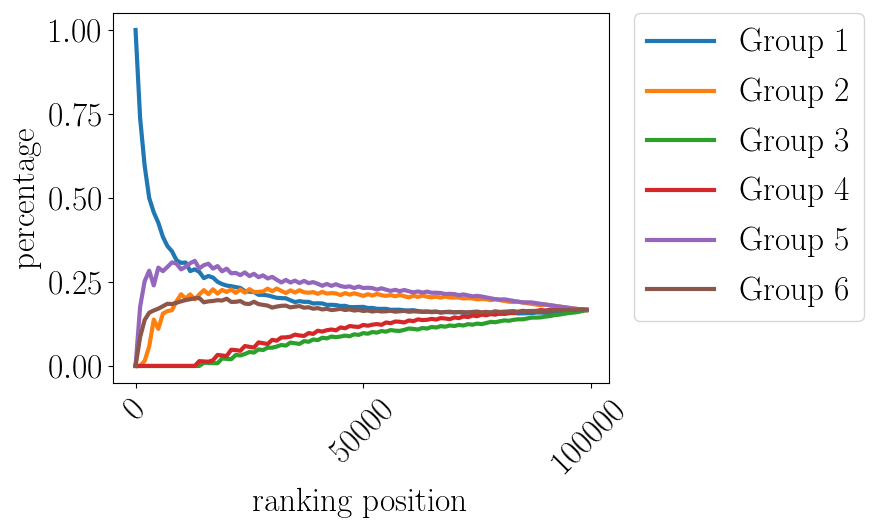

The file beside this chart, header and first rows:
pos, Group 1, Group 2, Group 3, Group 4, Group 5, Group 6
0.0, 1.0, 0.0, 0.0, 0.0, 0.0, 0.0
1000, 0.7383, 0.0, 0.0, 0.0, 0.1758, 0.08591
2000, 0.5957, 0.01499, 0.0, 0.0, 0.2524, 0.1369
3000, 0.4998, 0.05798, 0.0, 0.0, 0.2836, 0.1586
4000, 0.4571, 0.138, 0.0, 0.0, 0.2397, 0.1652
5000, 0.4263, 0.1104, 0.0, 0.0, 0.2927, 0.1706
6000, 0.3844, 0.1556, 0.0, 0.0, 0.2821, 0.1778
7000, 0.3568, 0.1633, 0.0, 0.0, 0.2948, 0.1851
8000, 0.3412, 0.166, 0.0, 0.0, 0.3085, 0.1844
9000, 0.3146, 0.193, 0.0, 0.0, 0.3043, 0.1881
10000, 0.3068, 0.2134, 0.0, 0.0, 0.2875, 0.1924
11000, 0.308, 0.2007, 0.0, 0.0, 0.2952, 0.1961
12000, 0.2824, 0.2131, 0.0, 0.0, 0.3059, 0.1987
13000, 0.2876, 0.1984, 0.0, 0.0, 0.3127, 0.2013
14000, 0.2801, 0.2128, 0.0, 0.0145, 0.2904, 0.2022
15000, 0.2614, 0.2259, 0.009733, 0.01353, 0.3, 0.1895
16000, 0.2677, 0.2137, 0.009124, 0.01269, 0.3044, 0.1923
17000, 0.2632, 0.228, 0.008588, 0.017, 0.2897, 0.1935
18000, 0.2504, 0.2154, 0.008111, 0.03289, 0.2973, 0.1959
19000, 0.2438, 0.2264, 0.02226, 0.03116, 0.2817, 0.1947
20000, 0.2393, 0.2202, 0.02115, 0.0296, 0.2896, 0.2001
21000, 0.2374, 0.2277, 0.02014, 0.04833, 0.2758, 0.1906
22000, 0.2347, 0.2174, 0.03268, 0.04718, 0.2771, 0.191
23000, 0.2324, 0.2277, 0.03126, 0.04513, 0.2703, 0.1932
24000, 0.2227, 0.2182, 0.03571, 0.05933, 0.2785, 0.1855
25000, 0.221, 0.2287, 0.04156, 0.05696, 0.2674, 0.1844
26000, 0.22, 0.2199, 0.03996, 0.05477, 0.2743, 0.1911
27000, 0.2118, 0.2205, 0.04922, 0.07022, 0.2641, 0.1841
28000, 0.2117, 0.2216, 0.04746, 0.06771, 0.2697, 0.1818
29000, 0.21, 0.2301, 0.05441, 0.06538, 0.2604, 0.1797
30000, 0.2065, 0.2224, 0.0544, 0.0778, 0.2652, 0.1737
31000, 0.2029, 0.2305, 0.05787, 0.07529, 0.2566, 0.1768
32000, 0.2019, 0.2233, 0.06253, 0.08465, 0.2486, 0.1791
33000, 0.2015, 0.2171, 0.06063, 0.08521, 0.256, 0.1796
34000, 0.1956, 0.225, 0.06959, 0.08703, 0.2485, 0.1743
35000, 0.1901, 0.2186, 0.0676, 0.09331, 0.2539, 0.1765
36000, 0.1931, 0.2254, 0.06572, 0.09072, 0.2469, 0.1782
37000, 0.1908, 0.2193, 0.07392, 0.08929, 0.2532, 0.1734
38000, 0.1909, 0.2179, 0.07197, 0.09794, 0.2465, 0.1748
39000, 0.186, 0.2199, 0.07879, 0.09543, 0.2496, 0.1703
40000, 0.1866, 0.2147, 0.07682, 0.1049, 0.2446, 0.1723
41000, 0.1862, 0.2206, 0.08407, 0.1023, 0.2387, 0.1682
42000, 0.1817, 0.2153, 0.08207, 0.1065, 0.2441, 0.1703
43000, 0.1821, 0.2169, 0.08763, 0.1086, 0.2384, 0.1663
44000, 0.1812, 0.2159, 0.08563, 0.1061, 0.2433, 0.1679
45000, 0.1785, 0.2111, 0.08766, 0.1146, 0.2379, 0.1702
46000, 0.179, 0.2168, 0.09028, 0.1121, 0.2352, 0.1665
47000, 0.1752, 0.2122, 0.08836, 0.1188, 0.237, 0.1684
48000, 0.1751, 0.2164, 0.09431, 0.1172, 0.232, 0.1649
49000, 0.1755, 0.2127, 0.09239, 0.116, 0.2367, 0.1667
50000, 0.1759, 0.2084, 0.09788, 0.1222, 0.2319, 0.1636
51000, 0.1725, 0.2136, 0.09596, 0.1198, 0.2329, 0.1652
52000, 0.1728, 0.2095, 0.1011, 0.1229, 0.2317, 0.162
53000, 0.1701, 0.2145, 0.09919, 0.1247, 0.2274, 0.1642
54000, 0.1698, 0.2105, 0.1039, 0.1224, 0.2313, 0.1621
55000, 0.1701, 0.2085, 0.102, 0.1295, 0.2271, 0.1628
56000, 0.1671, 0.211, 0.1069, 0.1272, 0.2234, 0.1644
57000, 0.1674, 0.2073, 0.105, 0.1323, 0.2265, 0.1615
58000, 0.1674, 0.2112, 0.1044, 0.1316, 0.2226, 0.1628
59000, 0.1655, 0.2076, 0.1074, 0.1294, 0.2261, 0.164
... 40 more rows
